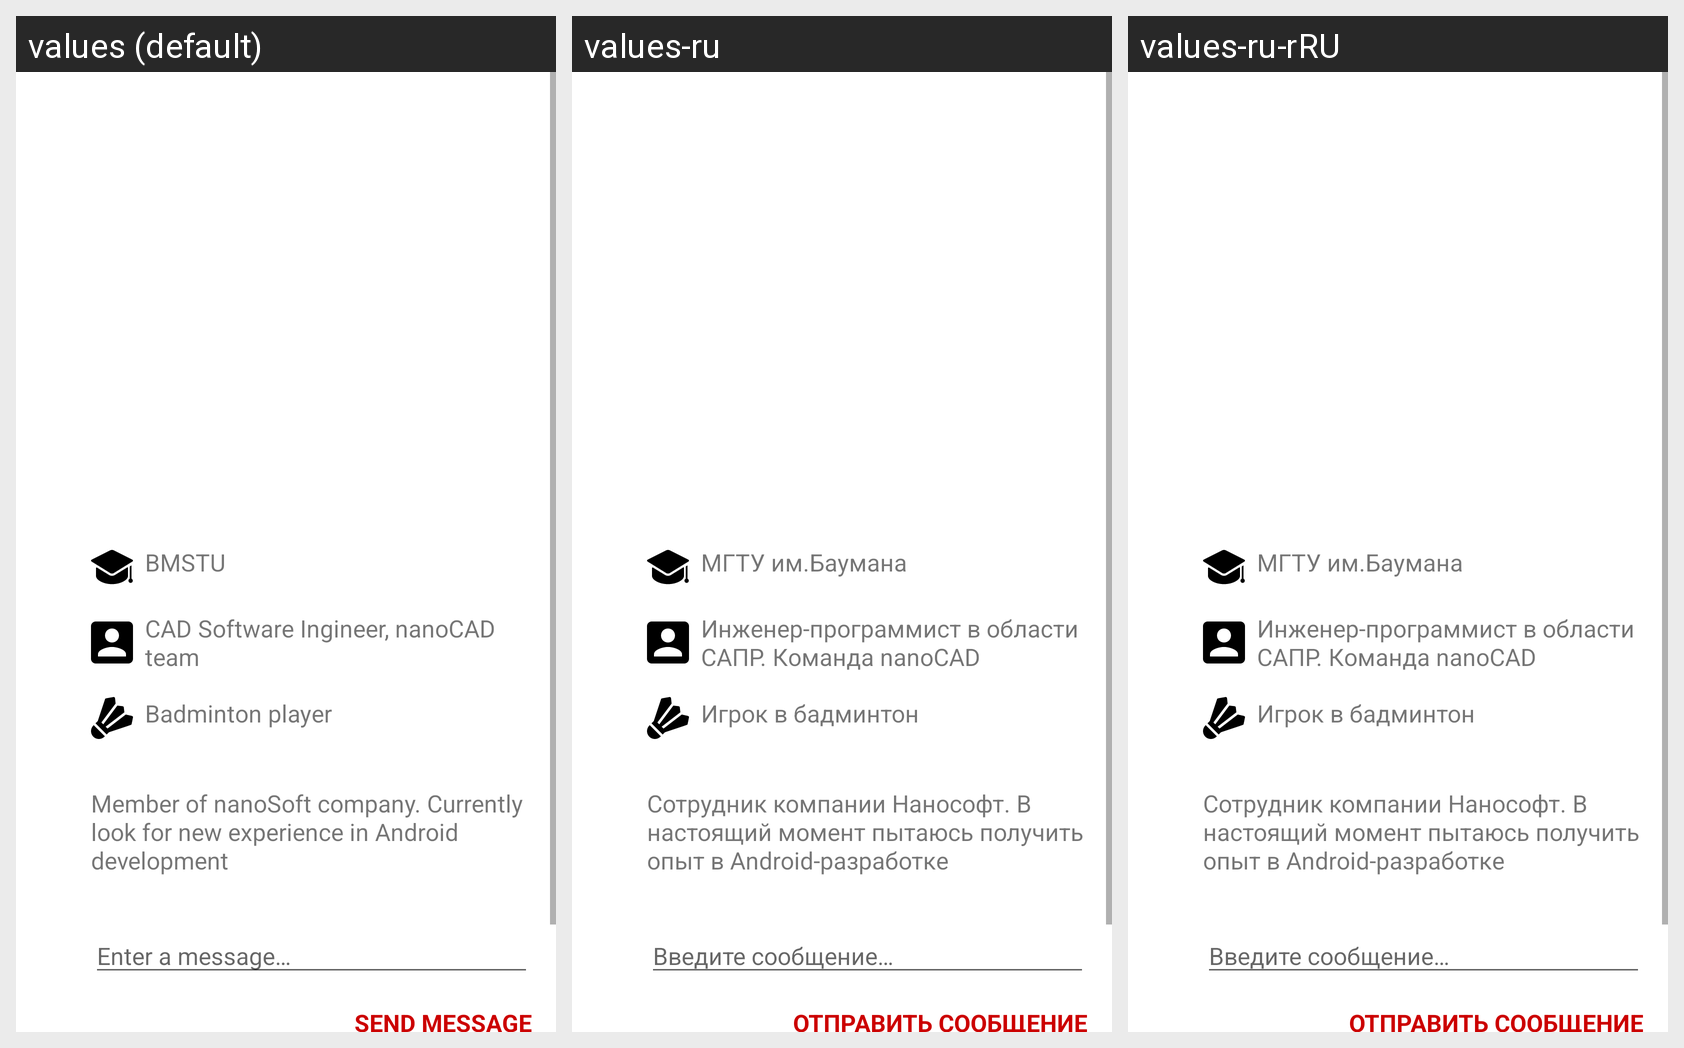

For this localized Android screen grid, give each drawn string resource with its value in every locale shown.
Android screen res/layout/activity_profile.xml rendered under 3 locales, left to right: values (default), values-ru, values-ru-rRU. Device: Nexus 5 (rendered at 1080×1920; each locale shown at half size, 540×960, under a caption strip naming it); theme AppTheme.
Strings drawn on this screen, with the default value and each locale's value (text and hints the layout hard-codes appear in the picture but are not listed):

title1
  values: BMSTU
  values-ru: МГТУ им.Баумана
  values-ru-rRU: МГТУ им.Баумана

title2
  values: CAD Software Ingineer, nanoCAD team
  values-ru: Инженер-программист в области САПР. Команда nanoCAD
  values-ru-rRU: Инженер-программист в области САПР. Команда nanoCAD

title3
  values: Badminton player
  values-ru: Игрок в бадминтон
  values-ru-rRU: Игрок в бадминтон

summary
  values: Member of nanoSoft company. Currently look for new experience in Android development
  values-ru: Сотрудник компании Нанософт. В настоящий момент пытаюсь получить опыт в Android-разработке
  values-ru-rRU: Сотрудник компании Нанософт. В настоящий момент пытаюсь получить опыт в Android-разработке

enter_message
  values: Enter a message…
  values-ru: Введите сообщение…
  values-ru-rRU: Введите сообщение…

send_message
  values: SEND MESSAGE
  values-ru: ОТПРАВИТЬ СООБЩЕНИЕ
  values-ru-rRU: ОТПРАВИТЬ СООБЩЕНИЕ
